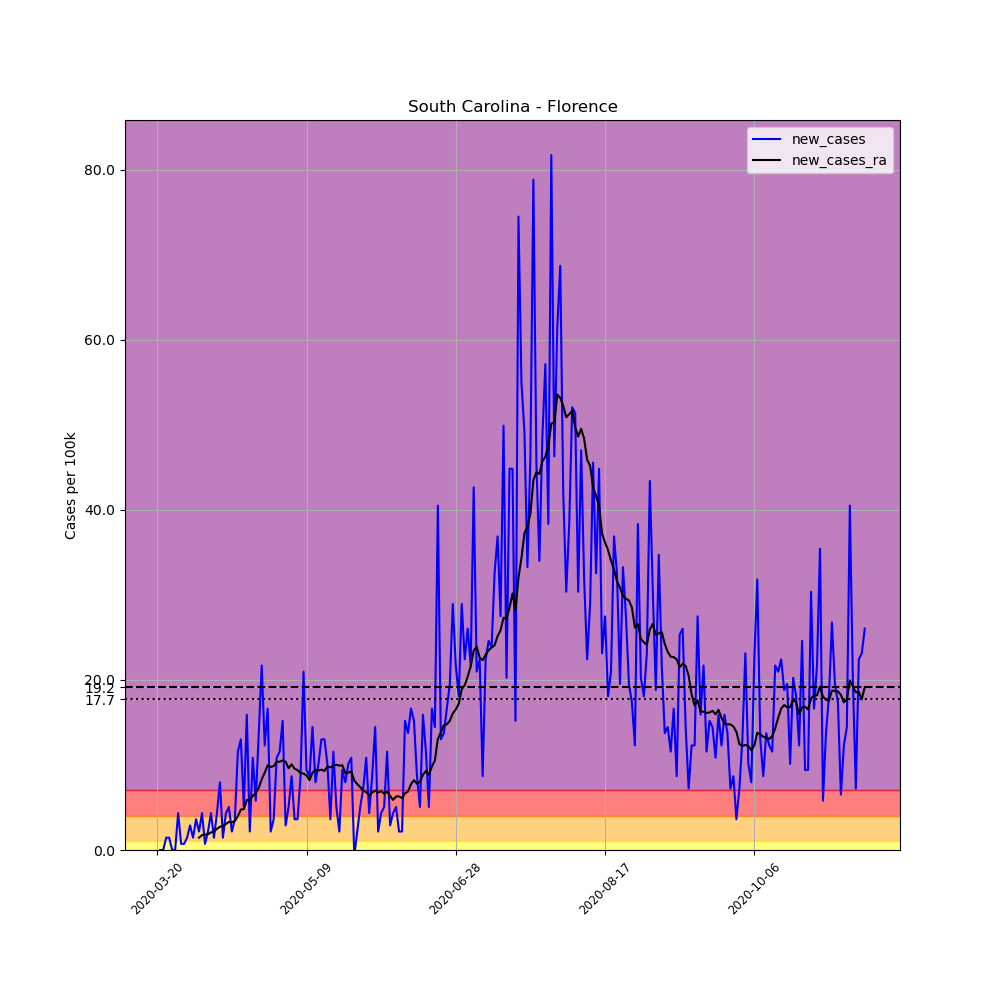

Values plotted in this chart, from the file beside it:
, date, county, state, fips, cases, deaths, COUNTY, STNAME, CTYNAME, POPESTIMATE2019, per_100k, new_cases, new_cases_ra
209761, 2020-03-20, Florence, South Carolina, 45041, 1, 1, 41, South Carolina, Florence, 138293, 0.7231, , 
209762, 2020-03-21, Florence, South Carolina, 45041, 1, 1, 41, South Carolina, Florence, 138293, 0.7231, 0.0, 
209763, 2020-03-22, Florence, South Carolina, 45041, 1, 1, 41, South Carolina, Florence, 138293, 0.7231, 0.0, 
209764, 2020-03-23, Florence, South Carolina, 45041, 3, 1, 41, South Carolina, Florence, 138293, 2.169, 1.446, 
209765, 2020-03-24, Florence, South Carolina, 45041, 5, 2, 41, South Carolina, Florence, 138293, 3.616, 1.446, 
209766, 2020-03-25, Florence, South Carolina, 45041, 5, 2, 41, South Carolina, Florence, 138293, 3.616, 0.0, 
209767, 2020-03-26, Florence, South Carolina, 45041, 5, 2, 41, South Carolina, Florence, 138293, 3.616, 0.0, 
209768, 2020-03-27, Florence, South Carolina, 45041, 11, 3, 41, South Carolina, Florence, 138293, 7.954, 4.339, 
209769, 2020-03-28, Florence, South Carolina, 45041, 12, 3, 41, South Carolina, Florence, 138293, 8.677, 0.7231, 
209770, 2020-03-29, Florence, South Carolina, 45041, 13, 3, 41, South Carolina, Florence, 138293, 9.4, 0.7231, 
209771, 2020-03-30, Florence, South Carolina, 45041, 15, 3, 41, South Carolina, Florence, 138293, 10.85, 1.446, 
209772, 2020-03-31, Florence, South Carolina, 45041, 19, 3, 41, South Carolina, Florence, 138293, 13.74, 2.892, 
209773, 2020-04-01, Florence, South Carolina, 45041, 21, 3, 41, South Carolina, Florence, 138293, 15.19, 1.446, 
209774, 2020-04-02, Florence, South Carolina, 45041, 26, 5, 41, South Carolina, Florence, 138293, 18.8, 3.616, 
209775, 2020-04-03, Florence, South Carolina, 45041, 29, 5, 41, South Carolina, Florence, 138293, 20.97, 2.169, 1.446
209776, 2020-04-04, Florence, South Carolina, 45041, 35, 5, 41, South Carolina, Florence, 138293, 25.31, 4.339, 1.756
209777, 2020-04-05, Florence, South Carolina, 45041, 36, 5, 41, South Carolina, Florence, 138293, 26.03, 0.7231, 1.808
209778, 2020-04-06, Florence, South Carolina, 45041, 39, 5, 41, South Carolina, Florence, 138293, 28.2, 2.169, 1.859
209779, 2020-04-07, Florence, South Carolina, 45041, 45, 5, 41, South Carolina, Florence, 138293, 32.54, 4.339, 2.066
209780, 2020-04-08, Florence, South Carolina, 45041, 47, 5, 41, South Carolina, Florence, 138293, 33.99, 1.446, 2.169
209781, 2020-04-09, Florence, South Carolina, 45041, 53, 5, 41, South Carolina, Florence, 138293, 38.32, 4.339, 2.479
209782, 2020-04-10, Florence, South Carolina, 45041, 64, 6, 41, South Carolina, Florence, 138293, 46.28, 7.954, 2.737
209783, 2020-04-11, Florence, South Carolina, 45041, 66, 7, 41, South Carolina, Florence, 138293, 47.72, 1.446, 2.789
209784, 2020-04-12, Florence, South Carolina, 45041, 72, 7, 41, South Carolina, Florence, 138293, 52.06, 4.339, 3.047
209785, 2020-04-13, Florence, South Carolina, 45041, 79, 7, 41, South Carolina, Florence, 138293, 57.13, 5.062, 3.306
209786, 2020-04-14, Florence, South Carolina, 45041, 82, 7, 41, South Carolina, Florence, 138293, 59.29, 2.169, 3.254
209787, 2020-04-15, Florence, South Carolina, 45041, 87, 7, 41, South Carolina, Florence, 138293, 62.91, 3.616, 3.409
209788, 2020-04-16, Florence, South Carolina, 45041, 103, 7, 41, South Carolina, Florence, 138293, 74.48, 11.57, 3.977
209789, 2020-04-17, Florence, South Carolina, 45041, 121, 8, 41, South Carolina, Florence, 138293, 87.5, 13.02, 4.752
209790, 2020-04-18, Florence, South Carolina, 45041, 128, 8, 41, South Carolina, Florence, 138293, 92.56, 5.062, 4.803
209791, 2020-04-19, Florence, South Carolina, 45041, 150, 8, 41, South Carolina, Florence, 138293, 108.5, 15.91, 5.888
209792, 2020-04-20, Florence, South Carolina, 45041, 153, 8, 41, South Carolina, Florence, 138293, 110.6, 2.169, 5.888
209793, 2020-04-21, Florence, South Carolina, 45041, 168, 8, 41, South Carolina, Florence, 138293, 121.5, 10.85, 6.353
209794, 2020-04-22, Florence, South Carolina, 45041, 176, 8, 41, South Carolina, Florence, 138293, 127.3, 5.785, 6.663
209795, 2020-04-23, Florence, South Carolina, 45041, 195, 8, 41, South Carolina, Florence, 138293, 141, 13.74, 7.334
209796, 2020-04-24, Florence, South Carolina, 45041, 225, 7, 41, South Carolina, Florence, 138293, 162.7, 21.69, 8.316
209797, 2020-04-25, Florence, South Carolina, 45041, 242, 9, 41, South Carolina, Florence, 138293, 175, 12.29, 9.09
209798, 2020-04-26, Florence, South Carolina, 45041, 265, 9, 41, South Carolina, Florence, 138293, 191.6, 16.63, 9.968
209799, 2020-04-27, Florence, South Carolina, 45041, 268, 10, 41, South Carolina, Florence, 138293, 193.8, 2.169, 9.762
209800, 2020-04-28, Florence, South Carolina, 45041, 273, 10, 41, South Carolina, Florence, 138293, 197.4, 3.616, 9.865
209801, 2020-04-29, Florence, South Carolina, 45041, 288, 13, 41, South Carolina, Florence, 138293, 208.3, 10.85, 10.38
209802, 2020-04-30, Florence, South Carolina, 45041, 304, 14, 41, South Carolina, Florence, 138293, 219.8, 11.57, 10.38
209803, 2020-05-01, Florence, South Carolina, 45041, 325, 15, 41, South Carolina, Florence, 138293, 235, 15.19, 10.54
209804, 2020-05-02, Florence, South Carolina, 45041, 329, 16, 41, South Carolina, Florence, 138293, 237.9, 2.892, 10.38
209805, 2020-05-03, Florence, South Carolina, 45041, 336, 16, 41, South Carolina, Florence, 138293, 243, 5.062, 9.607
209806, 2020-05-04, Florence, South Carolina, 45041, 348, 16, 41, South Carolina, Florence, 138293, 251.6, 8.677, 10.07
209807, 2020-05-05, Florence, South Carolina, 45041, 353, 17, 41, South Carolina, Florence, 138293, 255.3, 3.616, 9.555
209808, 2020-05-06, Florence, South Carolina, 45041, 358, 19, 41, South Carolina, Florence, 138293, 258.9, 3.616, 9.4
209809, 2020-05-07, Florence, South Carolina, 45041, 370, 19, 41, South Carolina, Florence, 138293, 267.5, 8.677, 9.039
209810, 2020-05-08, Florence, South Carolina, 45041, 399, 20, 41, South Carolina, Florence, 138293, 288.5, 20.97, 8.987
209811, 2020-05-09, Florence, South Carolina, 45041, 412, 20, 41, South Carolina, Florence, 138293, 297.9, 9.4, 8.781
209812, 2020-05-10, Florence, South Carolina, 45041, 424, 20, 41, South Carolina, Florence, 138293, 306.6, 8.677, 8.212
209813, 2020-05-11, Florence, South Carolina, 45041, 444, 23, 41, South Carolina, Florence, 138293, 321.1, 14.46, 9.09
209814, 2020-05-12, Florence, South Carolina, 45041, 455, 24, 41, South Carolina, Florence, 138293, 329, 7.954, 9.4
209815, 2020-05-13, Florence, South Carolina, 45041, 469, 26, 41, South Carolina, Florence, 138293, 339.1, 10.12, 9.349
209816, 2020-05-14, Florence, South Carolina, 45041, 487, 26, 41, South Carolina, Florence, 138293, 352.2, 13.02, 9.452
209817, 2020-05-15, Florence, South Carolina, 45041, 505, 27, 41, South Carolina, Florence, 138293, 365.2, 13.02, 9.297
209818, 2020-05-16, Florence, South Carolina, 45041, 519, 27, 41, South Carolina, Florence, 138293, 375.3, 10.12, 9.814
209819, 2020-05-17, Florence, South Carolina, 45041, 524, 28, 41, South Carolina, Florence, 138293, 378.9, 3.616, 9.71
209820, 2020-05-18, Florence, South Carolina, 45041, 540, 29, 41, South Carolina, Florence, 138293, 390.5, 11.57, 9.917
... 178 more rows
